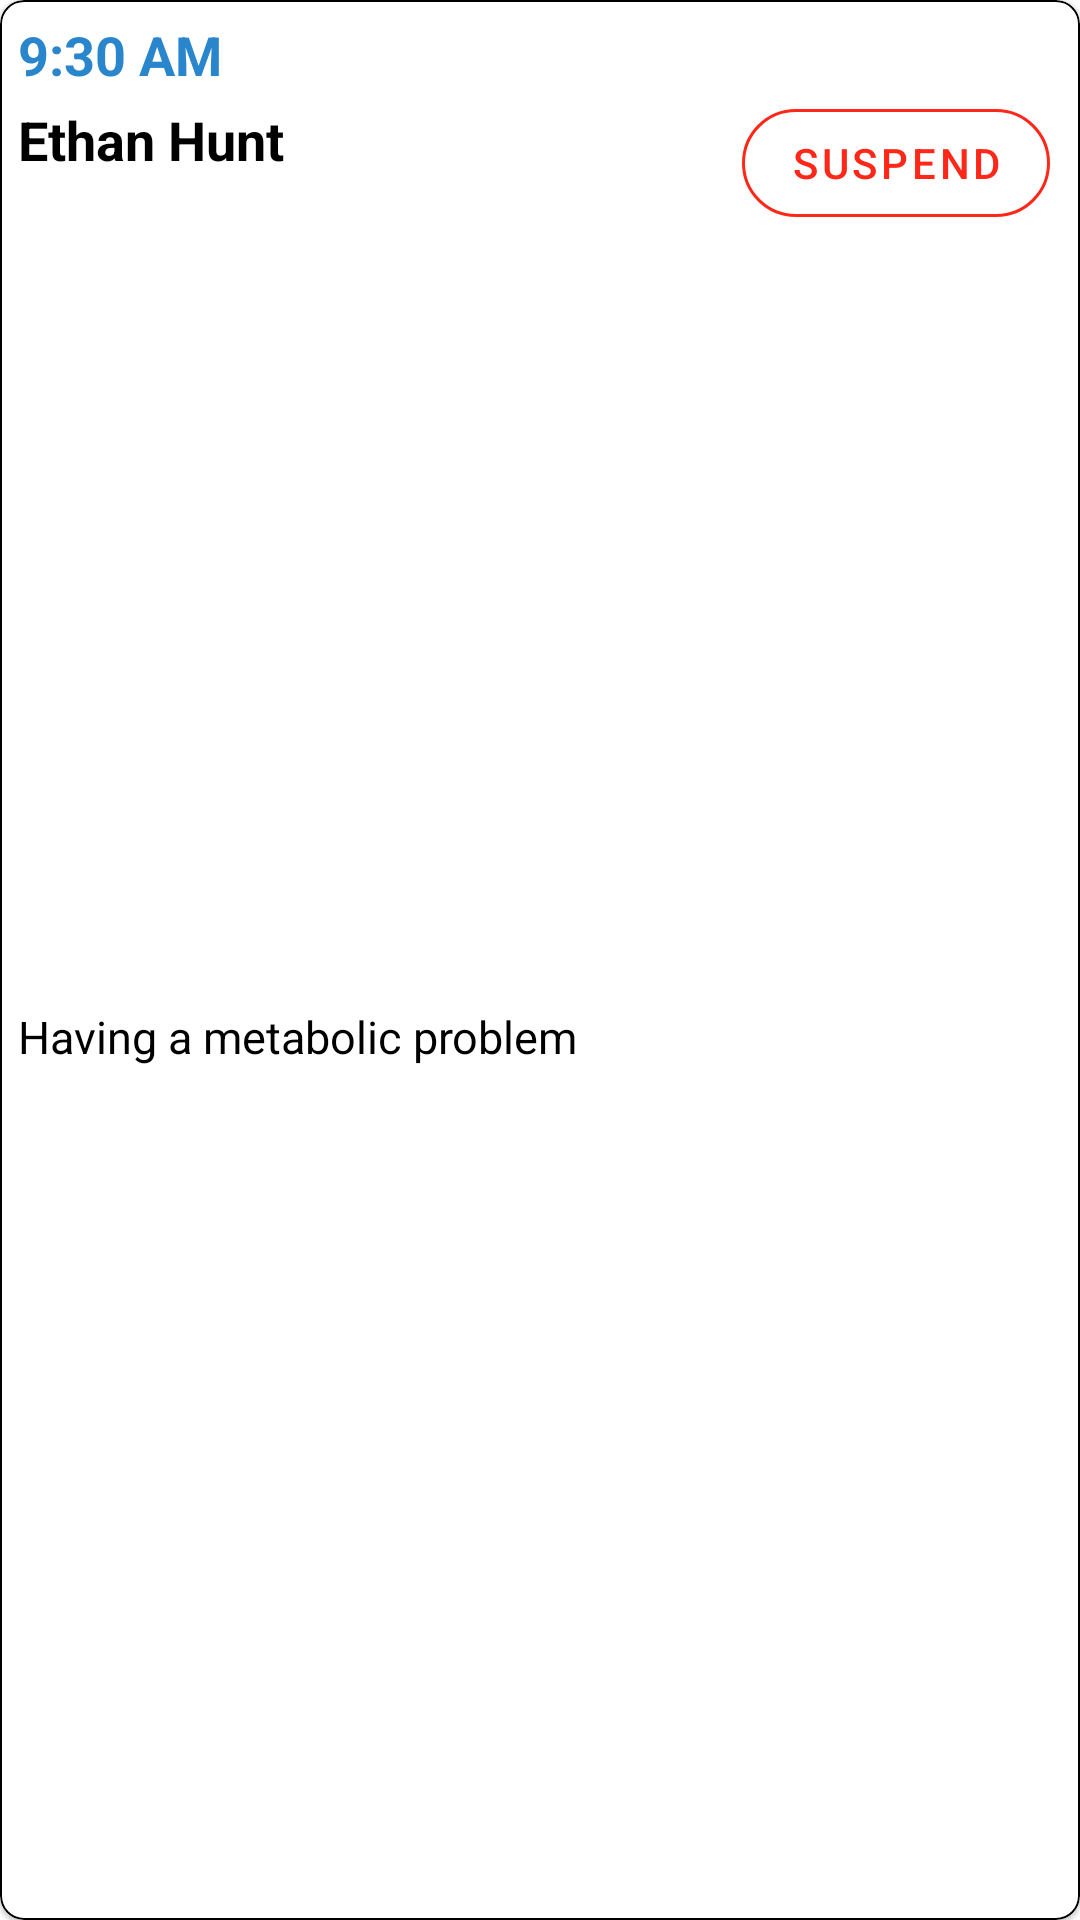

Layout XML and referenced resources for this Android screen:
<!-- AndroidManifest.xml: application theme Theme.SUSTMedicalCenter -->
<!-- res/layout/doctor_single_appointment.xml -->
<?xml version="1.0" encoding="utf-8"?>
<com.google.android.material.card.MaterialCardView xmlns:android="http://schemas.android.com/apk/res/android"
    android:layout_width="match_parent"
    android:layout_height="wrap_content"
    xmlns:app="http://schemas.android.com/apk/res-auto"
    android:layout_margin="4dp"
    app:cardCornerRadius="8dp"
    app:strokeWidth="0.5dp"
    app:strokeColor="@color/black"
    android:elevation="4dp">

    <androidx.constraintlayout.widget.ConstraintLayout
        android:id="@+id/doctor_single_appointment_first_constraintLayout_id"
        android:layout_width="match_parent"
        android:layout_height="match_parent"
        android:padding="6dp">

        <TextView
            android:id="@+id/doctor_single_appointment_time_textView_id"
            android:layout_width="wrap_content"
            android:layout_height="wrap_content"
            app:layout_constraintBaseline_toTopOf="parent"
            app:layout_constraintStart_toStartOf="parent"
            android:text="9:30 AM"
            android:textColor="#2986cc"
            android:textSize="18sp"
            android:textStyle="bold"

            />

        <de.hdodenhof.circleimageview.CircleImageView
            android:id="@+id/doctor_single_appointment_displayImage_CIV_id"
            android:visibility="gone"
            android:layout_width="47dp"
            android:layout_height="47dp"
            app:layout_constraintTop_toBottomOf="@id/doctor_single_appointment_time_textView_id"
            app:layout_constraintStart_toStartOf="parent"
            android:src="@drawable/d1"
            android:layout_marginTop="4dp"


            />

        <TextView
            android:id="@+id/doctor_single_appointment_name_textView_id"
            android:layout_width="wrap_content"
            android:layout_height="wrap_content"
            android:layout_marginTop="4dp"
            android:text="Ethan Hunt"
            app:layout_constrainedWidth="true"
            android:textColor="@color/black"
            android:textSize="18sp"
            android:textStyle="bold"
            app:layout_constraintEnd_toStartOf="@+id/doctor_single_appointment_suspend_button_id"
            app:layout_constraintHorizontal_bias="0.0"
            app:layout_constraintStart_toEndOf="@id/doctor_single_appointment_displayImage_CIV_id"
            app:layout_constraintTop_toBottomOf="@id/doctor_single_appointment_time_textView_id" />

        <TextView
            android:id="@+id/doctor_single_appointment_user_missCount_textView_id"
            android:layout_width="wrap_content"
            android:visibility="gone"
            android:layout_height="wrap_content"
            android:text="Missed: 3"
            android:textColor="@color/black"
            app:layout_constraintHorizontal_bias="0"
            android:layout_marginTop="2dp"
            app:layout_constraintEnd_toStartOf="@+id/doctor_single_appointment_suspend_button_id"
            app:layout_constraintStart_toStartOf="@id/doctor_single_appointment_name_textView_id"
            app:layout_constraintTop_toBottomOf="@id/doctor_single_appointment_name_textView_id" />

        <TextView
            app:layout_constraintHorizontal_chainStyle="spread"
            android:id="@+id/doctor_single_appointment_problem_title_textView_id"
            android:layout_width="wrap_content"
            android:layout_height="wrap_content"
            android:text="Having a metabolic problem"
            app:layout_constrainedWidth="true"
            android:textColor="@color/black"
            android:textSize="15sp"
            android:layout_marginTop="4dp"
            android:layout_marginBottom="6dp"
            app:layout_constraintEnd_toStartOf="@+id/doctor_single_appointment_suspend_button_id"
            app:layout_constraintStart_toStartOf="parent"
            app:layout_constraintHorizontal_bias="0"
            app:layout_constraintBottom_toTopOf="@id/doctor_single_appointment_second_constraintLayout_id"
            app:layout_constraintTop_toBottomOf="@+id/doctor_single_appointment_user_missCount_textView_id" />



        <com.google.android.material.button.MaterialButton
            android:id="@+id/doctor_single_appointment_suspend_button_id"
            style="@style/Widget.MaterialComponents.Button.OutlinedButton"
            android:layout_width="wrap_content"
            android:layout_height="wrap_content"
            android:layout_marginEnd="4dp"
            android:text="Suspend"
            android:textColor="#ff2818"
            app:cornerRadius="20dp"
            app:layout_constraintEnd_toEndOf="parent"
            app:layout_constraintTop_toBottomOf="@+id/doctor_single_appointment_time_textView_id"
            app:strokeColor="#ff2818" />

        <androidx.constraintlayout.widget.ConstraintLayout
            android:id="@+id/doctor_single_appointment_second_constraintLayout_id"
            android:visibility="gone"
            android:layout_marginTop="2dp"
            android:layout_width="match_parent"
            android:layout_height="wrap_content"
            app:layout_constraintTop_toBottomOf="@+id/doctor_single_appointment_problem_title_textView_id"
            app:layout_constraintStart_toStartOf="parent"
            app:layout_constraintBottom_toBottomOf="parent"
            android:layout_marginBottom="2dp">

            <TextView
                android:id="@+id/doctor_single_appointment_problem_details_textView_id"
                android:layout_width="match_parent"
                android:layout_height="wrap_content"
                app:layout_constraintTop_toTopOf="parent"
                app:layout_constraintStart_toStartOf="parent"
                app:layout_constraintEnd_toEndOf="parent"
                android:text="Lorem ipsum dolor sit amet, consectetur adipiscing elit, sed do eiusmod tempor incididunt ut labore et
                 dolore magna aliqua. Ut enim ad minim veniam, quis nostrud exercitation ullamco laboris nisi
                  ut aliquip ex ea commodo consequat."
                />

            <com.google.android.material.button.MaterialButton
                style="@style/Widget.MaterialComponents.Button.TextButton"
                android:layout_width="wrap_content"
                android:layout_height="40dp"
                android:text="Inbox"
                app:layout_constraintBottom_toBottomOf="parent"
                app:layout_constraintEnd_toEndOf="parent"
                app:layout_constraintTop_toBottomOf="@+id/doctor_single_appointment_problem_details_textView_id"

                app:strokeColor="#2986cc" />

        </androidx.constraintlayout.widget.ConstraintLayout>




    </androidx.constraintlayout.widget.ConstraintLayout>

</com.google.android.material.card.MaterialCardView>
<!-- resources referenced by this layout -->
<resources>
  <color name="black">#FF000000</color>
  <style name="Theme.SUSTMedicalCenter" parent="Theme.MaterialComponents.DayNight.NoActionBar">
          
          <item name="colorPrimary">@color/purple_500</item>
          <item name="colorPrimaryVariant">@color/purple_700</item>
          <item name="colorOnPrimary">#FFFFFF</item>
          
          <item name="colorSecondary">@color/teal_200</item>
          <item name="colorSecondaryVariant">@color/teal_700</item>
          <item name="colorOnSecondary">@color/black</item>
          
          <item name="android:statusBarColor" tools:targetApi="l">?attr/colorPrimaryVariant</item>
          
          <item name="colorSurface">@color/white</item>
  
      </style>
  <color name="purple_500">#FF6200EE</color>
  <color name="purple_700">#FF3700B3</color>
  <color name="teal_200">#FF03DAC5</color>
  <color name="teal_700">#FF018786</color>
  <color name="white">#FFFFFFFF</color>
</resources>
